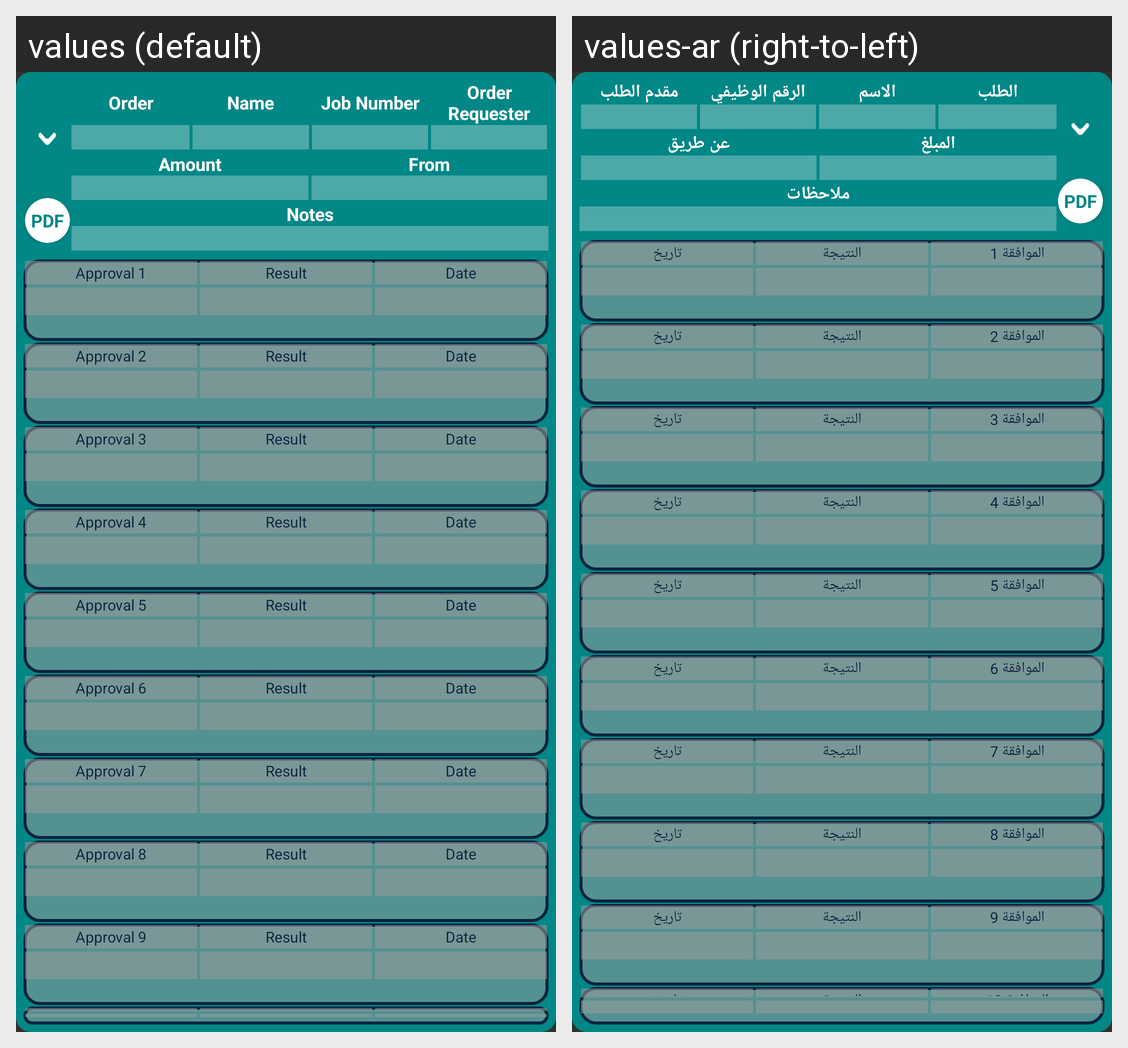

The Android screen above is rendered under two locales of the same app. Produce the string resources it draws, with the default and per-locale values.
Android screen res/layout/my_approval_bonus_unit.xml rendered under 2 locales, left to right: values (default), values-ar (right-to-left). Device: Nexus 5 (rendered at 1080×1920; each locale shown at half size, 540×960, under a caption strip naming it); theme Theme.AppCompat.
Strings drawn on this screen, with the default value and each locale's value (text and hints the layout hard-codes, and strings that could not be matched under every locale, appear in the picture but are not listed):

order
  values: Order
  values-ar: الطلب

name
  values: Name
  values-ar: الاسم

jobNumber
  values: Job Number
  values-ar: الرقم الوظيفي

orderRequester
  values: Order Requester
  values-ar: مقدم الطلب

amount
  values: Amount
  values-ar: المبلغ

from
  values: From
  values-ar: عن طريق

notes
  values: Notes
  values-ar: ملاحظات

approval1
  values: Approval 1
  values-ar: الموافقة 1

approvalResult
  values: Result
  values-ar: النتيجة

approvalDate
  values: Date
  values-ar: تاريخ

approval2
  values: Approval 2
  values-ar: الموافقة 2

approval3
  values: Approval 3
  values-ar: الموافقة 3

approval4
  values: Approval 4
  values-ar: الموافقة 4

approval5
  values: Approval 5
  values-ar: الموافقة 5

approval6
  values: Approval 6
  values-ar: الموافقة 6

approval7
  values: Approval 7
  values-ar: الموافقة 7

approval8
  values: Approval 8
  values-ar: الموافقة 8

approval9
  values: Approval 9
  values-ar: الموافقة 9
